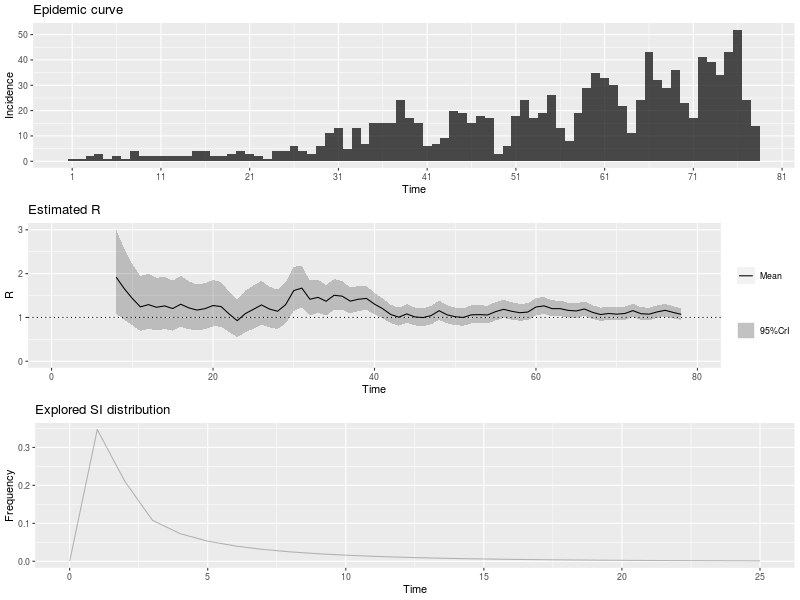

The data file committed next to this chart (first rows):
, t_start, t_end, Mean(R), Std(R), Quantile.0.025(R), Quantile.0.05(R), Quantile.0.25(R), Median(R), Quantile.0.75(R), Quantile.0.95(R), Quantile.0.975(R)
1, 2, 8, 1.92, 0.4957, 1.074, 1.183, 1.566, 1.877, 2.227, 2.801, 3.006
2, 3, 9, 1.658, 0.4146, 0.9479, 1.04, 1.363, 1.624, 1.916, 2.394, 2.564
3, 4, 10, 1.434, 0.3584, 0.8195, 0.8993, 1.179, 1.404, 1.657, 2.07, 2.217
4, 5, 11, 1.241, 0.3203, 0.6944, 0.7647, 1.012, 1.213, 1.439, 1.81, 1.943
5, 6, 12, 1.293, 0.3232, 0.7389, 0.8109, 1.063, 1.266, 1.494, 1.866, 1.999
6, 7, 13, 1.232, 0.308, 0.7042, 0.7727, 1.013, 1.206, 1.423, 1.778, 1.905
7, 8, 14, 1.263, 0.3064, 0.7359, 0.8049, 1.045, 1.239, 1.454, 1.806, 1.931
8, 9, 15, 1.203, 0.2918, 0.7008, 0.7666, 0.9956, 1.18, 1.385, 1.72, 1.839
9, 10, 16, 1.302, 0.2987, 0.7839, 0.8526, 1.09, 1.279, 1.489, 1.829, 1.949
10, 11, 17, 1.218, 0.2795, 0.7334, 0.7977, 1.02, 1.197, 1.393, 1.711, 1.824
11, 12, 18, 1.169, 0.2682, 0.7038, 0.7655, 0.9787, 1.149, 1.337, 1.642, 1.75
12, 13, 19, 1.201, 0.2685, 0.7335, 0.7959, 1.011, 1.181, 1.369, 1.674, 1.782
13, 14, 20, 1.272, 0.2712, 0.7971, 0.8611, 1.08, 1.253, 1.443, 1.748, 1.856
14, 15, 21, 1.248, 0.2602, 0.7912, 0.853, 1.064, 1.23, 1.412, 1.705, 1.807
15, 16, 22, 1.078, 0.2352, 0.6672, 0.7223, 0.9113, 1.061, 1.226, 1.492, 1.585
16, 17, 23, 0.9263, 0.2183, 0.549, 0.5987, 0.7712, 0.9092, 1.063, 1.312, 1.401
17, 18, 24, 1.087, 0.2431, 0.6642, 0.7206, 0.915, 1.069, 1.24, 1.516, 1.613
18, 19, 25, 1.186, 0.2528, 0.743, 0.8026, 1.007, 1.168, 1.345, 1.63, 1.73
19, 20, 26, 1.286, 0.2571, 0.832, 0.8939, 1.104, 1.269, 1.448, 1.736, 1.836
20, 21, 27, 1.191, 0.2382, 0.7707, 0.828, 1.023, 1.175, 1.342, 1.608, 1.701
21, 22, 28, 1.142, 0.2283, 0.7388, 0.7938, 0.9805, 1.126, 1.286, 1.541, 1.631
22, 23, 29, 1.294, 0.2402, 0.8664, 0.9255, 1.125, 1.279, 1.447, 1.713, 1.805
23, 24, 30, 1.614, 0.2584, 1.148, 1.213, 1.433, 1.6, 1.78, 2.061, 2.158
24, 25, 31, 1.669, 0.241, 1.231, 1.294, 1.501, 1.658, 1.825, 2.085, 2.174
25, 26, 32, 1.415, 0.2022, 1.047, 1.1, 1.274, 1.406, 1.546, 1.764, 1.838
26, 27, 33, 1.459, 0.1949, 1.102, 1.153, 1.323, 1.45, 1.585, 1.793, 1.865
27, 28, 34, 1.37, 0.1783, 1.043, 1.09, 1.246, 1.362, 1.485, 1.676, 1.741
28, 29, 35, 1.506, 0.1787, 1.176, 1.225, 1.382, 1.499, 1.622, 1.811, 1.876
29, 30, 36, 1.485, 0.1661, 1.178, 1.223, 1.37, 1.479, 1.594, 1.769, 1.828
30, 31, 37, 1.372, 0.1497, 1.094, 1.135, 1.268, 1.366, 1.47, 1.627, 1.68
31, 32, 38, 1.416, 0.1452, 1.145, 1.186, 1.315, 1.411, 1.511, 1.663, 1.714
32, 33, 39, 1.434, 0.1386, 1.175, 1.214, 1.338, 1.43, 1.525, 1.67, 1.718
33, 34, 40, 1.304, 0.1249, 1.071, 1.105, 1.218, 1.3, 1.386, 1.516, 1.56
34, 35, 41, 1.201, 0.1156, 0.9856, 1.018, 1.122, 1.198, 1.277, 1.398, 1.438
35, 36, 42, 1.069, 0.1069, 0.87, 0.8997, 0.9953, 1.066, 1.139, 1.251, 1.289
36, 37, 43, 1.007, 0.1038, 0.8136, 0.8423, 0.9349, 1.003, 1.075, 1.183, 1.22
37, 38, 44, 1.08, 0.1086, 0.8779, 0.9081, 1.005, 1.077, 1.151, 1.265, 1.303
38, 39, 45, 1.012, 0.1044, 0.8179, 0.8468, 0.9399, 1.009, 1.08, 1.19, 1.227
39, 40, 46, 0.9973, 0.104, 0.8039, 0.8326, 0.9253, 0.9937, 1.065, 1.174, 1.211
40, 41, 47, 1.041, 0.1068, 0.8425, 0.8721, 0.9674, 1.038, 1.111, 1.223, 1.261
41, 42, 48, 1.154, 0.1121, 0.9445, 0.9757, 1.076, 1.15, 1.227, 1.344, 1.383
42, 43, 49, 1.06, 0.105, 0.8643, 0.8935, 0.9875, 1.057, 1.129, 1.238, 1.275
43, 44, 50, 1.016, 0.1021, 0.8257, 0.854, 0.9453, 1.012, 1.083, 1.189, 1.226
44, 45, 51, 1, 0.1015, 0.811, 0.8391, 0.9299, 0.9967, 1.067, 1.173, 1.209
45, 46, 52, 1.06, 0.105, 0.8643, 0.8935, 0.9874, 1.057, 1.129, 1.238, 1.275
46, 47, 53, 1.065, 0.1044, 0.87, 0.8991, 0.9926, 1.061, 1.133, 1.242, 1.279
47, 48, 54, 1.057, 0.1031, 0.8644, 0.8931, 0.9856, 1.054, 1.125, 1.232, 1.268
48, 49, 55, 1.133, 0.1061, 0.9343, 0.964, 1.059, 1.129, 1.202, 1.313, 1.35
49, 50, 56, 1.186, 0.1065, 0.9862, 1.016, 1.112, 1.183, 1.256, 1.366, 1.403
50, 51, 57, 1.14, 0.1016, 0.95, 0.9786, 1.07, 1.137, 1.207, 1.313, 1.348
51, 52, 58, 1.108, 0.09828, 0.9234, 0.9511, 1.04, 1.105, 1.172, 1.274, 1.308
52, 53, 59, 1.124, 0.0978, 0.9401, 0.9677, 1.056, 1.121, 1.188, 1.289, 1.323
53, 54, 60, 1.239, 0.1011, 1.048, 1.077, 1.169, 1.236, 1.305, 1.41, 1.445
54, 55, 61, 1.264, 0.0987, 1.078, 1.106, 1.196, 1.261, 1.329, 1.431, 1.465
55, 56, 62, 1.2, 0.09261, 1.026, 1.052, 1.137, 1.198, 1.261, 1.357, 1.389
56, 57, 63, 1.201, 0.09026, 1.03, 1.056, 1.139, 1.199, 1.26, 1.353, 1.384
57, 58, 64, 1.161, 0.08651, 0.9973, 1.022, 1.101, 1.159, 1.218, 1.307, 1.336
58, 59, 65, 1.148, 0.08441, 0.9886, 1.013, 1.09, 1.146, 1.204, 1.29, 1.319
59, 60, 66, 1.193, 0.08457, 1.033, 1.057, 1.135, 1.191, 1.249, 1.335, 1.364
60, 61, 67, 1.117, 0.07978, 0.966, 0.989, 1.062, 1.115, 1.17, 1.251, 1.279
... 11 more rows
